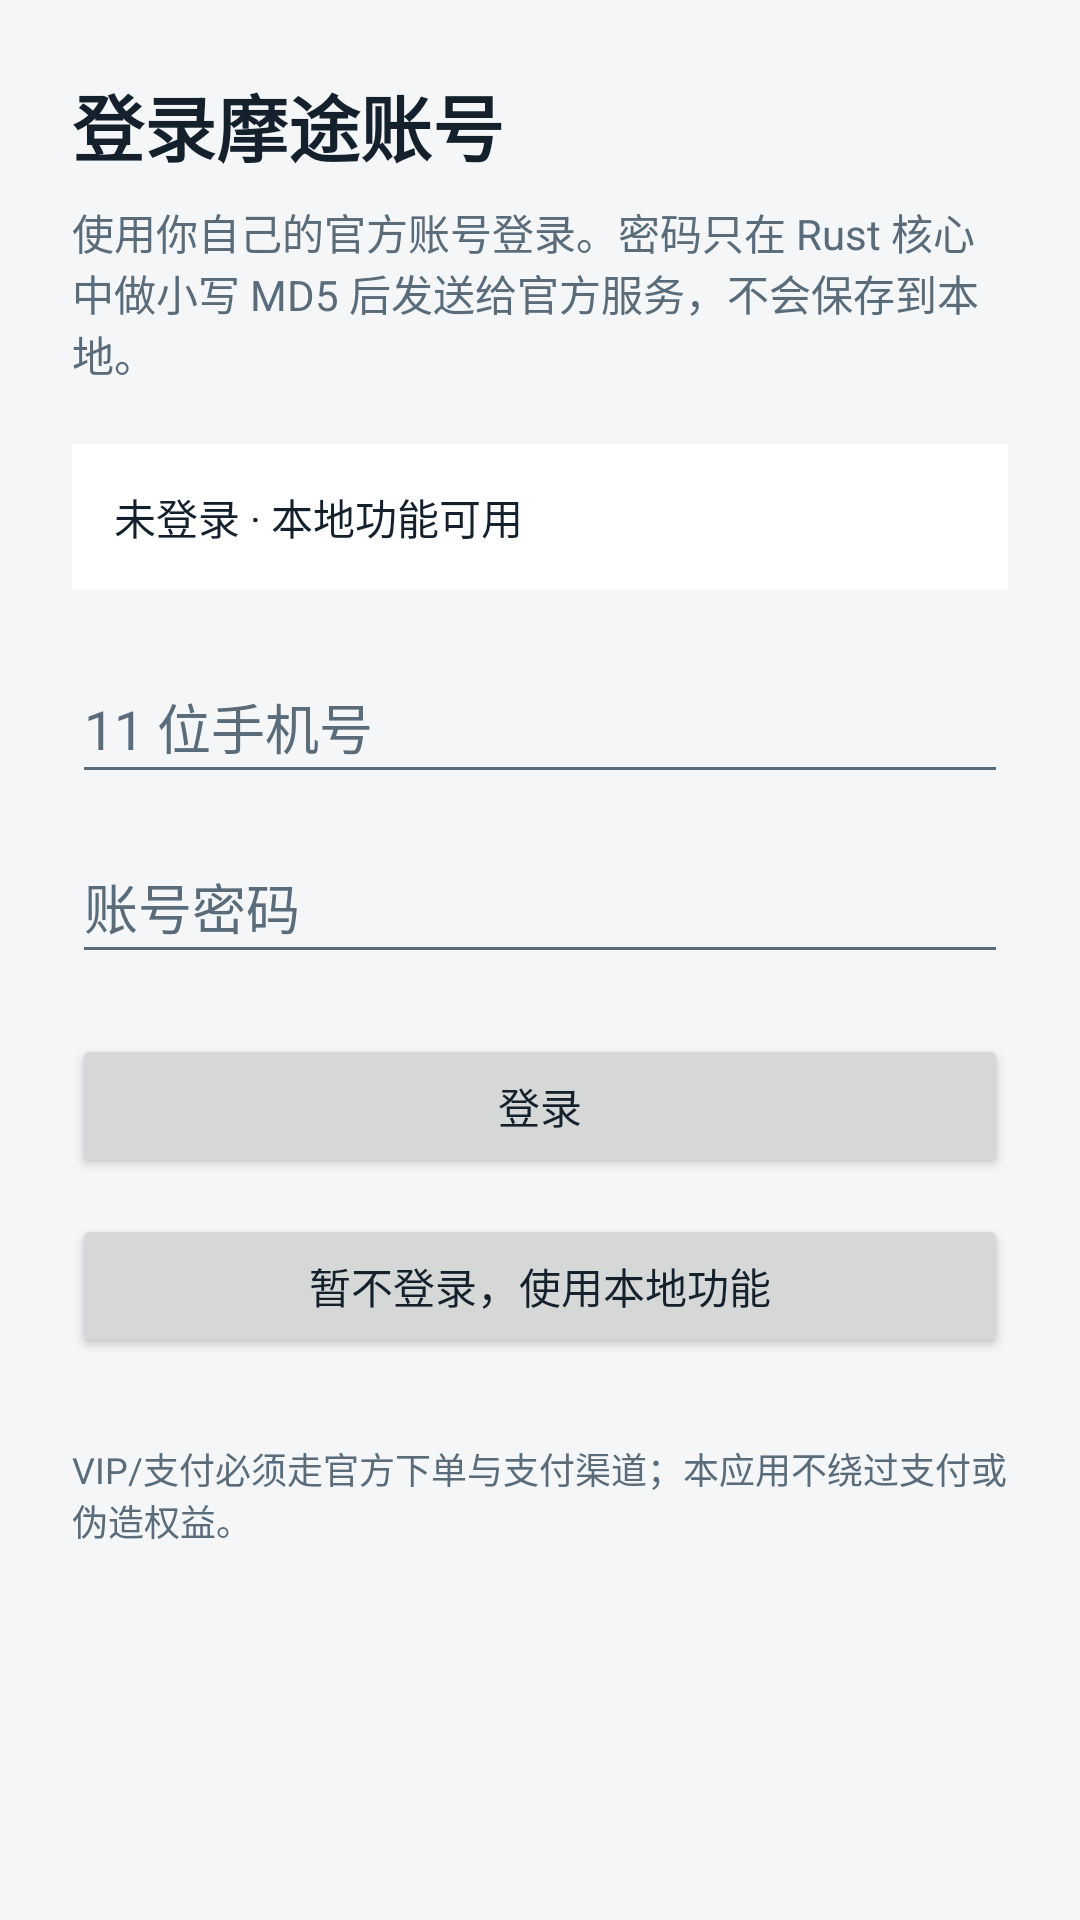

Produce the Android XML layout that renders to this screen, including the resource entries it uses.
<!-- AndroidManifest.xml: application theme Theme.ManisRoad -->
<!-- res/layout/activity_login.xml -->
<?xml version="1.0" encoding="utf-8"?>
<ScrollView xmlns:android="http://schemas.android.com/apk/res/android"
    android:layout_width="match_parent"
    android:layout_height="match_parent"
    android:fillViewport="true">

    <LinearLayout
        android:layout_width="match_parent"
        android:layout_height="wrap_content"
        android:orientation="vertical"
        android:padding="24dp">

        <TextView
            android:layout_width="match_parent"
            android:layout_height="wrap_content"
            android:text="@string/login_title"
            android:textColor="@color/text_primary"
            android:textSize="24sp"
            android:textStyle="bold" />

        <TextView
            android:layout_width="match_parent"
            android:layout_height="wrap_content"
            android:layout_marginTop="8dp"
            android:text="@string/login_note"
            android:textColor="@color/text_muted"
            android:textSize="14sp" />

        <TextView
            android:id="@+id/text_login_status"
            android:layout_width="match_parent"
            android:layout_height="wrap_content"
            android:layout_marginTop="20dp"
            android:background="@color/surface"
            android:padding="14dp"
            android:text="@string/account_guest"
            android:textColor="@color/text_primary"
            android:textSize="14sp" />

        <EditText
            android:id="@+id/edit_phone"
            android:layout_width="match_parent"
            android:layout_height="wrap_content"
            android:layout_marginTop="20dp"
            android:autofillHints="phone"
            android:hint="@string/login_phone_hint"
            android:inputType="phone"
            android:maxLines="1"
            android:minHeight="48dp"
            android:textColor="@color/text_primary"
            android:textColorHint="@color/text_muted" />

        <EditText
            android:id="@+id/edit_password"
            android:layout_width="match_parent"
            android:layout_height="wrap_content"
            android:layout_marginTop="12dp"
            android:autofillHints="password"
            android:hint="@string/login_password_hint"
            android:inputType="textPassword"
            android:maxLines="1"
            android:minHeight="48dp"
            android:textColor="@color/text_primary"
            android:textColorHint="@color/text_muted" />

        <Button
            android:id="@+id/button_login"
            android:layout_width="match_parent"
            android:layout_height="wrap_content"
            android:layout_marginTop="20dp"
            android:minHeight="48dp"
            android:text="@string/login_submit" />

        <Button
            android:id="@+id/button_guest"
            android:layout_width="match_parent"
            android:layout_height="wrap_content"
            android:layout_marginTop="12dp"
            android:minHeight="48dp"
            android:text="@string/login_guest" />

        <TextView
            android:layout_width="match_parent"
            android:layout_height="wrap_content"
            android:layout_marginTop="28dp"
            android:text="@string/login_payment_note"
            android:textColor="@color/text_muted"
            android:textSize="12sp" />
    </LinearLayout>
</ScrollView>
<!-- resources referenced by this layout -->
<resources>
  <color name="surface">#FFFFFF</color>
  <color name="text_muted">#5A6B7A</color>
  <color name="text_primary">#14202B</color>
  <string name="account_guest">未登录 · 本地功能可用</string>
  <string name="login_guest">暂不登录，使用本地功能</string>
  <string name="login_note">使用你自己的官方账号登录。密码只在 Rust 核心中做小写 MD5 后发送给官方服务，不会保存到本地。</string>
  <string name="login_password_hint">账号密码</string>
  <string name="login_payment_note">VIP/支付必须走官方下单与支付渠道；本应用不绕过支付或伪造权益。</string>
  <string name="login_phone_hint">11 位手机号</string>
  <string name="login_submit">登录</string>
  <string name="login_title">登录摩途账号</string>
  <style name="Theme.ManisRoad" parent="@android:style/Theme.Material.Light.NoActionBar">
          <item name="android:windowBackground">@color/background</item>
          <item name="android:colorPrimary">@color/primary</item>
          <item name="android:colorPrimaryDark">@color/primary_dark</item>
          <item name="android:colorAccent">@color/accent</item>
          <item name="android:statusBarColor">@color/primary_dark</item>
          <item name="android:navigationBarColor">@color/background</item>
          <item name="android:textColorPrimary">@color/text_primary</item>
          <item name="android:textColorSecondary">@color/text_muted</item>
      </style>
  <color name="background">#F4F6F8</color>
  <color name="primary">#0F6B7D</color>
  <color name="primary_dark">#0A4C59</color>
  <color name="accent">#EE6C4D</color>
</resources>
